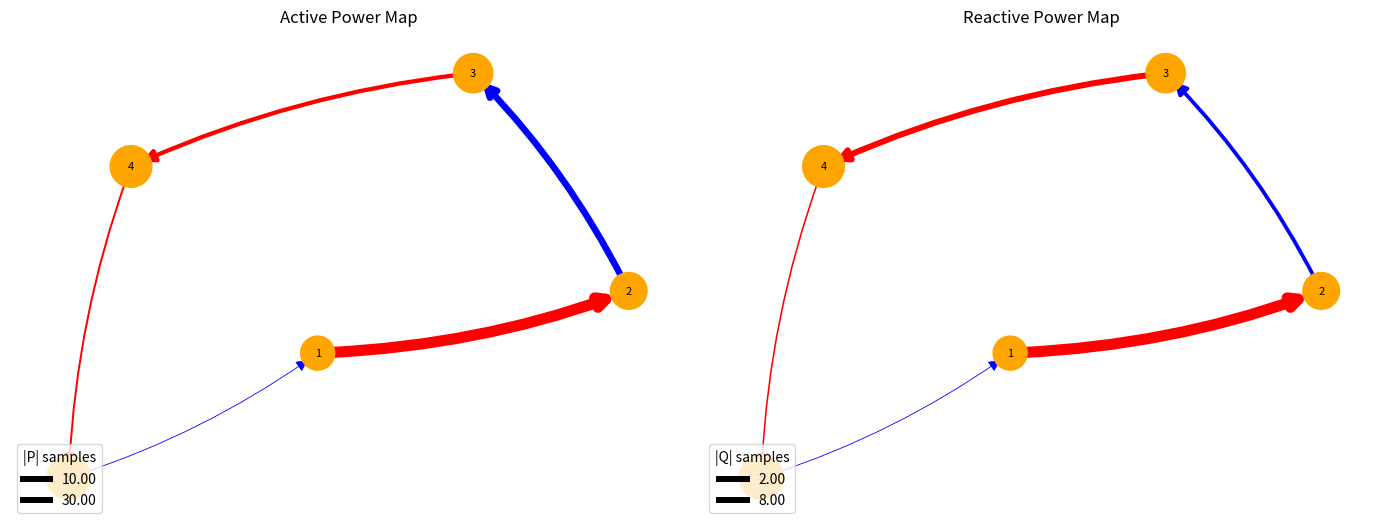

Source code (Python):
import math
import networkx as nx
import matplotlib.pyplot as plt
import numpy as np


def _scale_values(vals, vmin=None, vmax=None, out_min=0.5, out_max=8.0):
    arr = np.array([abs(v) for v in vals], dtype=float)
    if vmin is None:
        vmin = arr.min() if arr.size else 0.0
    if vmax is None:
        vmax = arr.max() if arr.size else 1.0
    if math.isclose(vmin, vmax):
        return np.clip(np.full_like(arr, (out_min + out_max) / 2.0), out_min, out_max)
    scaled = (arr - vmin) / (vmax - vmin)
    return out_min + scaled * (out_max - out_min)


def plot_power_map(G, pos=None, power_attr='P', node_voltage_attr='V',
                   title=None, min_edge_width=0.6, max_edge_width=8.0,
                   node_size_scale=1000, arrow_size=18, connection_rad=0.08,
                   ax=None):
    """Draw a directed network power map where:
    - Edge thickness ~ abs(power_attr) (transmission magnitude)
    - Arrow direction shows flow direction
    - Node radius ~ voltage magnitude (node_voltage_attr)

    Parameters:
    - G: networkx.DiGraph (or Graph). Edges should have `power_attr` numeric.
    - pos: dict node->(x,y). If None, uses `pos` node attribute or spring_layout.
    - power_attr: edge attribute name for power values (P or Q)
    - node_voltage_attr: node attribute name for voltage magnitude
    """
    if ax is None:
        fig, ax = plt.subplots(figsize=(8, 6))

    if pos is None:
        # prefer node attribute 'pos' if present
        if all('pos' in G.nodes[n] for n in G.nodes()):
            pos = {n: G.nodes[n]['pos'] for n in G.nodes()}
        else:
            pos = nx.spring_layout(G, seed=42)

    # Node sizes from voltage magnitude
    voltages = [G.nodes[n].get(node_voltage_attr, 1.0) for n in G.nodes()]
    vmax = max(voltages) if voltages else 1.0
    vmin = min(voltages) if voltages else 0.0
    # scale to area (so radius visually maps): node_size_scale * (V/Vmax)
    if math.isclose(vmax, 0.0):
        node_sizes = [node_size_scale * 0.5 for _ in voltages]
    else:
        node_sizes = [node_size_scale * (v / vmax) if vmax else node_size_scale for v in voltages]

    # Edge widths and colors based on power_attr
    edge_values = [G[u][v].get(power_attr, 0.0) for u, v in G.edges()]
    if edge_values:
        widths = _scale_values(edge_values, out_min=min_edge_width, out_max=max_edge_width)
    else:
        widths = []
    # color by sign: positive red, negative blue, zero grey
    edge_colors = []
    for val in edge_values:
        if val > 0:
            edge_colors.append('red')
        elif val < 0:
            edge_colors.append('blue')
        else:
            edge_colors.append('grey')

    # Draw nodes
    nx.draw_networkx_nodes(G, pos, node_size=node_sizes, node_color='orange', ax=ax)
    nx.draw_networkx_labels(G, pos, font_size=8, ax=ax)

    # Draw edges with arrows. Use small arc radius to separate parallel edges visually.
    nx.draw_networkx_edges(
        G, pos,
        arrowstyle='-|>',
        arrowsize=arrow_size,
        width=list(widths),
        edge_color=edge_colors,
        connectionstyle=f'arc3,rad={connection_rad}',
        ax=ax,
    )

    ax.set_aspect('equal')
    ax.axis('off')
    if title:
        ax.set_title(title)

    # build simple legend for edge thickness and node size
    # sample edge thickness legend
    if edge_values:
        abs_vals = np.array([abs(v) for v in edge_values])
        if abs_vals.size:
            sample_vals = np.percentile(abs_vals, [25, 75])
            for sv in sample_vals:
                ax.plot([], [], color='k', linewidth=_scale_values([sv], out_min=min_edge_width, out_max=max_edge_width)[0], label=f'{sv:.2f}')
            ax.legend(title=f'|{power_attr}| samples', loc='lower left')


def plot_active_power_map(G, pos=None, node_voltage_attr='V', ax=None, **kwargs):
    return plot_power_map(G, pos=pos, power_attr='P', node_voltage_attr=node_voltage_attr, title='Active Power Map', ax=ax, **kwargs)


def plot_reactive_power_map(G, pos=None, node_voltage_attr='V', ax=None, **kwargs):
    return plot_power_map(G, pos=pos, power_attr='Q', node_voltage_attr=node_voltage_attr, title='Reactive Power Map', ax=ax, **kwargs)


if __name__ == '__main__':
    # small demo graph
    G = nx.DiGraph()
    # positions for a small test
    pos = {
        1: (0, 0),
        2: (1, 0.2),
        3: (0.5, 0.9),
        4: (-0.6, 0.6),
        5: (-0.8, -0.4),
    }
    for n, p in pos.items():
        G.add_node(n, pos=p, V=1.0 + 0.2 * n)  # increasing voltages

    # add edges with P and Q attributes (positive means flow in edge direction)
    edges = [
        (1, 2, {'P': 50.0, 'Q': 15.0}),
        (2, 3, {'P': -30.0, 'Q': -5.0}),
        (3, 4, {'P': 20.0, 'Q': 8.0}),
        (4, 5, {'P': 10.0, 'Q': 2.0}),
        (5, 1, {'P': -5.0, 'Q': -1.0}),
    ]
    G.add_edges_from(edges)

    fig, axs = plt.subplots(1, 2, figsize=(14, 6))
    plot_active_power_map(G, pos=pos, ax=axs[0])
    plot_reactive_power_map(G, pos=pos, ax=axs[1])
    plt.tight_layout()
    plt.show()
